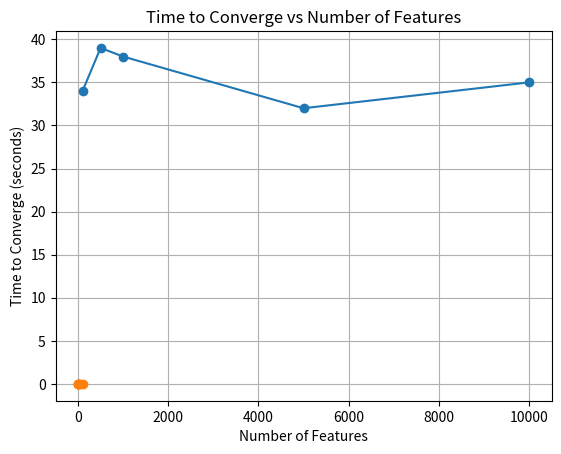

This chart was generated by the following Python code:
import numpy as np
import time 
import matplotlib.pyplot as plt

def generate_data(n, d):
    """
    Generates a synthetic linear regression dataset.
    The data is created using an underlying true linear model:
        y = X w_true + noise

    where:
        - X is an (n x d) matrix of input features,
        - w_true is a randomly chosen weight vector of length d,
        - noise is small random Gaussian noise added to simulate
          measurement errors or natural variability in real data.

    Parameters:
        - n : Number of data points (samples)
        - d : Number of features (dimensions)

    Returns:
        - X : Feature matrix of shape (n, d)
        - y : Target vector of length n
    """
    X = np.random.randn(n, d)
    true_w = np.random.randn(d)
    y = X @ true_w + np.random.randn(n) * 0.1
    return X, y

def f(w, X, y):
    """
    Computes the Mean Squared Error (MSE) loss for a linear model.

    The model predicts outputs using the linear function:
        y_pred = Xw

    The loss function being minimized is:
        f(w) = (1/n) * Σ (y_i - y_pred_i)^2

    This function evaluates how far the predicted values are from the true labels
    by averaging the squared differences over all data points.

    Parameters:
        - w : Weight vector of the linear model
        - X : Input feature matrix (each row is one data point)
        - y : True target values

    Returns:
        Mean Squared Error loss value
    """
    y_pred = X @ w
    return np.mean((y - y_pred) ** 2)

def df(w, X, y):
    """
    Computes the gradient of the Mean Squared Error (MSE) loss with respect to
    the weight vector w.

    Starting from the loss function:
        f(w) = (1/n) * Σ (y_i - X_i w)^2

    Taking the derivative with respect to w and applying the chain rule gives:
        ∂f(w)/∂w = (-2/n) * X^T (y - Xw)

    This gradient points in the direction of steepest increase of the loss.
    Gradient Descent updates the weights in the opposite direction to minimize
    the error.

    Parameters:
        - w : Weight vector of the linear model
        - X : Input feature matrix (each row is one data point)
        - y : True target values

    Returns:
        Gradient of the MSE loss with respect to w
    """
    n = len(y)
    y_pred = X @ w
    return (-2 / n) * X.T @ (y - y_pred)

def gradient_descent(X, y, lr=0.1, tolerance=1e-6, max_epochs=5000):
    """
    Performs Full Batch Gradient Descent to minimize the Mean Squared Error (MSE)
    loss for a linear regression model.

    The algorithm iteratively updates the weight vector using:
        w_{new} = w - lr * ∂f(w)/∂w

    Parameters:
        - X : Input feature matrix (n samples × d features)
        - y : True target values
        - lr : Learning rate (step size in the direction of the negative gradient)
        - tol : Convergence tolerance on change in loss
        - max_epochs : Maximum number of gradient descent iterations

    Returns:
        - Number of iterations taken to converge
        - Final loss value (the MSE)
    """
    n, d = X.shape
    w = np.zeros(d)
    prev_loss = float('inf')

    for epoch in range(max_epochs):
        loss = f(w, X, y)
        grad = df(w, X, y)
        w = w - lr * grad

        if abs(prev_loss - loss) < tolerance:
            return epoch + 1, loss

        prev_loss = loss


    return max_epochs, loss

def plot_graphs(x_vals, y_vals, x_label, y_label, title):
    """
    Plots a 2D graph of experimental results.

    Parameters:
        - x_vals : Values on the x-axis (independent variable)
        - y_vals : Values on the y-axis (measured result)
        - x_label : Label for the x-axis
        - y_label : Label for the y-axis
        - title : Title of the plot
    """
    plt.plot(x_vals, y_vals, marker='o')
    plt.xlabel(x_label)
    plt.ylabel(y_label)
    plt.title(title)
    plt.grid(True)
    plt.show()

def experiment_1():
    """
    Experiment 1: 
    Evaluates how the number of training examples affects the number of
    gradient descent iterations required for convergence.
    """
    sizes = [100, 500, 1000, 5000, 10000]
    iterations = []

    for n in sizes:
        X, y = generate_data(n, d=5)
        iters, _ = gradient_descent(X, y)
        iterations.append(iters)

    plot_graphs(sizes, iterations, "Number of Data Points", "Iterations to Converge", "Iterations to Converge vs Number of Data Points")

def experiment_2():
    """
    Experiment 2: 
    Evaluates how the number of input features (dimension of the data)
    affects the time required for gradient descent to converge.

    The experiment fixes the number of data points and increases the
    number of features, measuring the total runtime until convergence.
    """
    dimensions = [1, 5, 10, 20, 50, 100]
    times = []

    for d in dimensions:
        X, y = generate_data(n=2000, d=d)

        start = time.time()
        gradient_descent(X, y)
        end = time.time()

        times.append(end - start)


    plot_graphs(dimensions, times, "Number of Features", "Time to Converge (seconds)", "Time to Converge vs Number of Features")

if __name__ == "__main__":
    experiment_1()
    experiment_2()
